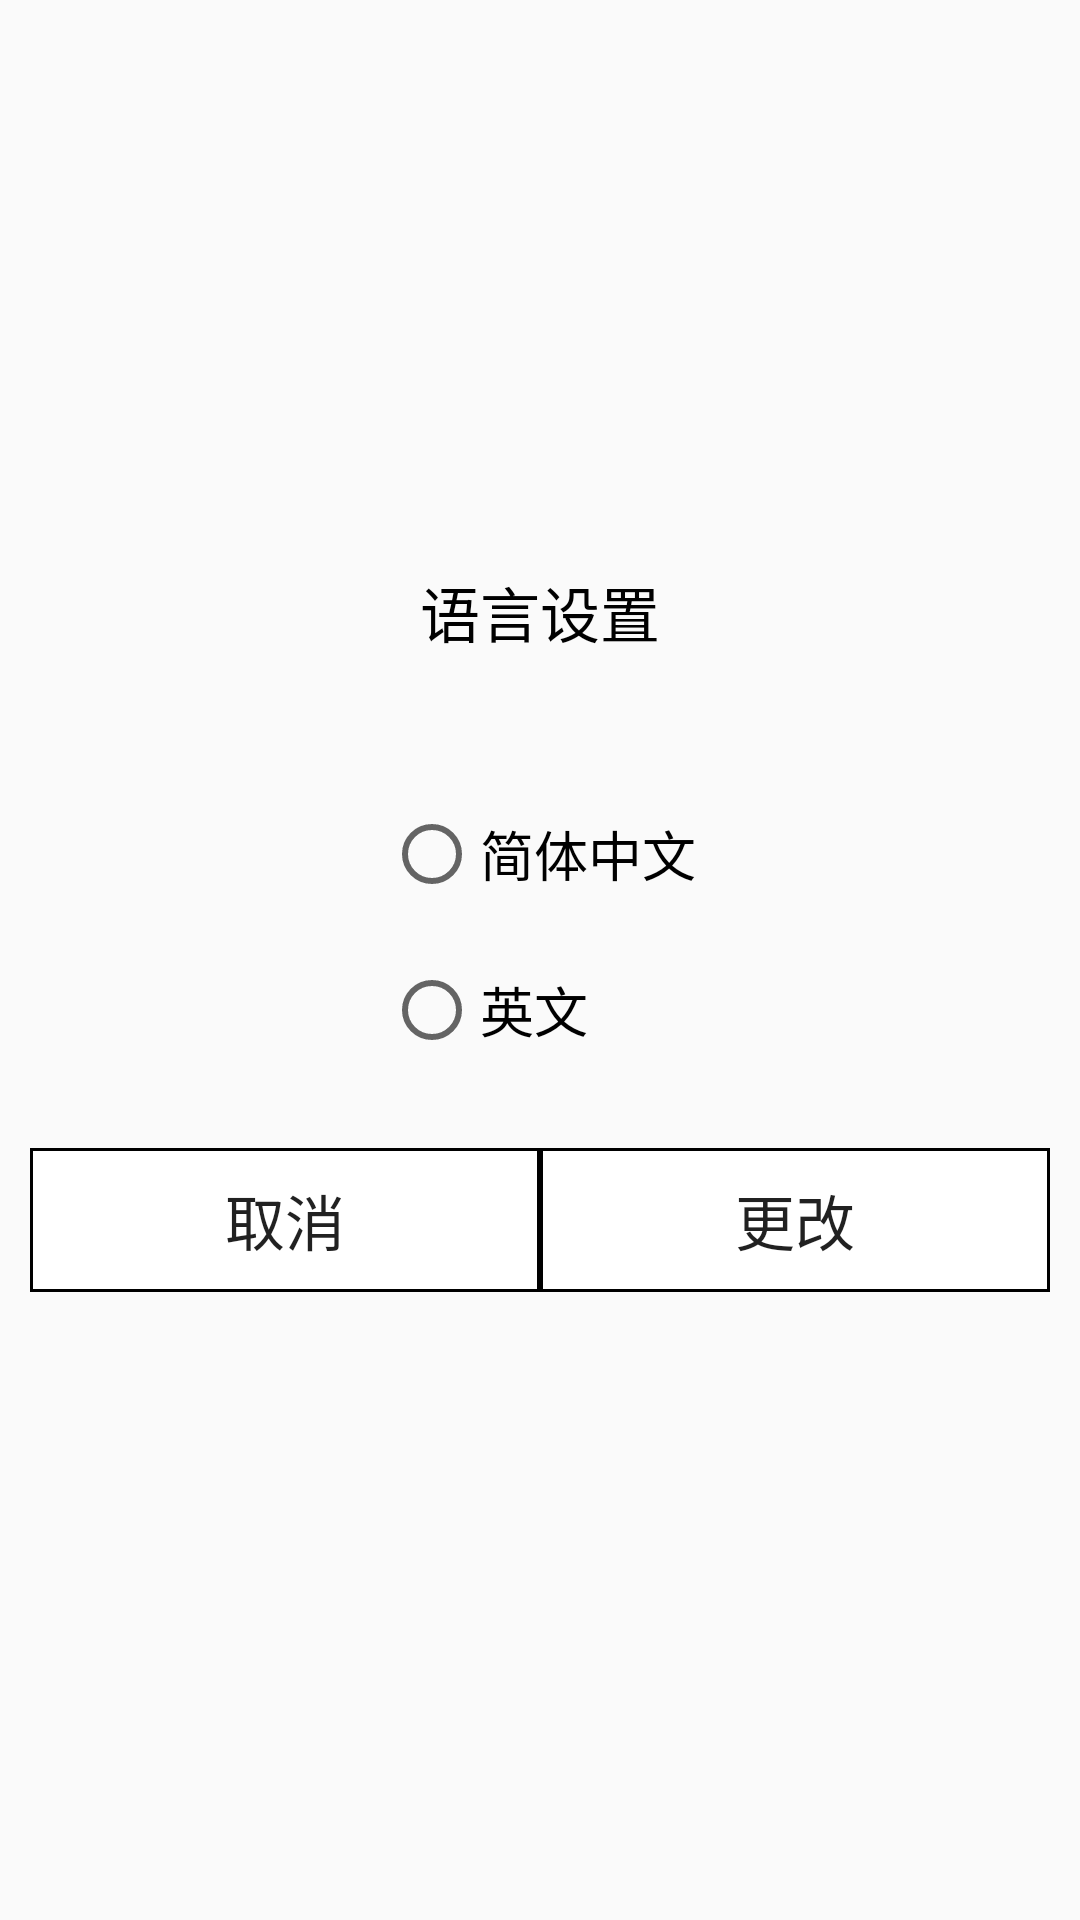

Here is an Android app screen rendered from its layout file. Give the layout XML and the strings, colors and styles it references.
<!-- AndroidManifest.xml: application theme Theme.AppCompat.Light.NoActionBar -->
<!-- res/layout/fragmeng_language.xml -->
<?xml version="1.0" encoding="utf-8"?>
<LinearLayout xmlns:android="http://schemas.android.com/apk/res/android"
    android:layout_width="match_parent"
    android:orientation="vertical"
    android:gravity="center"
    android:layout_height="match_parent">
    <TextView
        android:layout_width="wrap_content"
        android:layout_height="wrap_content"
        android:text="@string/LanguageSet"
        android:textColor="#000"
        android:layout_marginBottom="50dp"
        android:textSize="20sp" />

    <RadioGroup
        android:orientation="vertical"
        android:id="@+id/fragmeng_language_rg"
        android:layout_width="wrap_content"
        android:layout_height="wrap_content">
        <RadioButton
            android:text="@string/ch"
            android:textSize="18sp"
            android:id="@+id/fragmeng_language_ch"
            android:layout_width="wrap_content"
            android:layout_height="wrap_content" />
        <RadioButton
            android:layout_marginTop="20dp"
            android:text="@string/en"
            android:textSize="18sp"
            android:id="@+id/fragmeng_language_en"
            android:layout_width="wrap_content"
            android:layout_height="wrap_content" />
    </RadioGroup>
    <LinearLayout
        android:layout_marginBottom="20dp"
        android:layout_marginLeft="10dp"
        android:layout_marginRight="10dp"
        android:layout_marginTop="30dp"
        android:layout_width="match_parent"
        android:layout_height="wrap_content">
        <Button
            android:background="@drawable/stoke"
            android:id="@+id/fragmeng_language_NoBtn"
            android:text="@string/NoExit"
            android:textSize="20sp"
            android:layout_weight="1"
            android:layout_width="wrap_content"
            android:layout_height="wrap_content" />
        <Button
            android:background="@drawable/stoke"
            android:id="@+id/fragmeng_language_YesBtn"
            android:layout_gravity="left"
            android:textSize="20sp"
            android:text="@string/Languagechange"
            android:layout_weight="1"
            android:layout_width="wrap_content"
            android:layout_height="wrap_content" />
    </LinearLayout>
</LinearLayout>
<!-- resources referenced by this layout -->
<resources>
  <!-- drawable stoke (drawable) -->
  <?xml version="1.0" encoding="utf-8"?>
  <selector xmlns:android="http://schemas.android.com/apk/res/android">
  <item>
      <shape>
          <stroke android:color="#000" android:width="1dp"></stroke>
          <solid android:color="#FFF"></solid>
      </shape>
  </item>
  </selector>
  <string name="LanguageSet">语言设置</string>
  <string name="Languagechange">更改</string>
  <string name="NoExit">取消</string>
  <string name="ch">简体中文</string>
  <string name="en">英文</string>
</resources>
